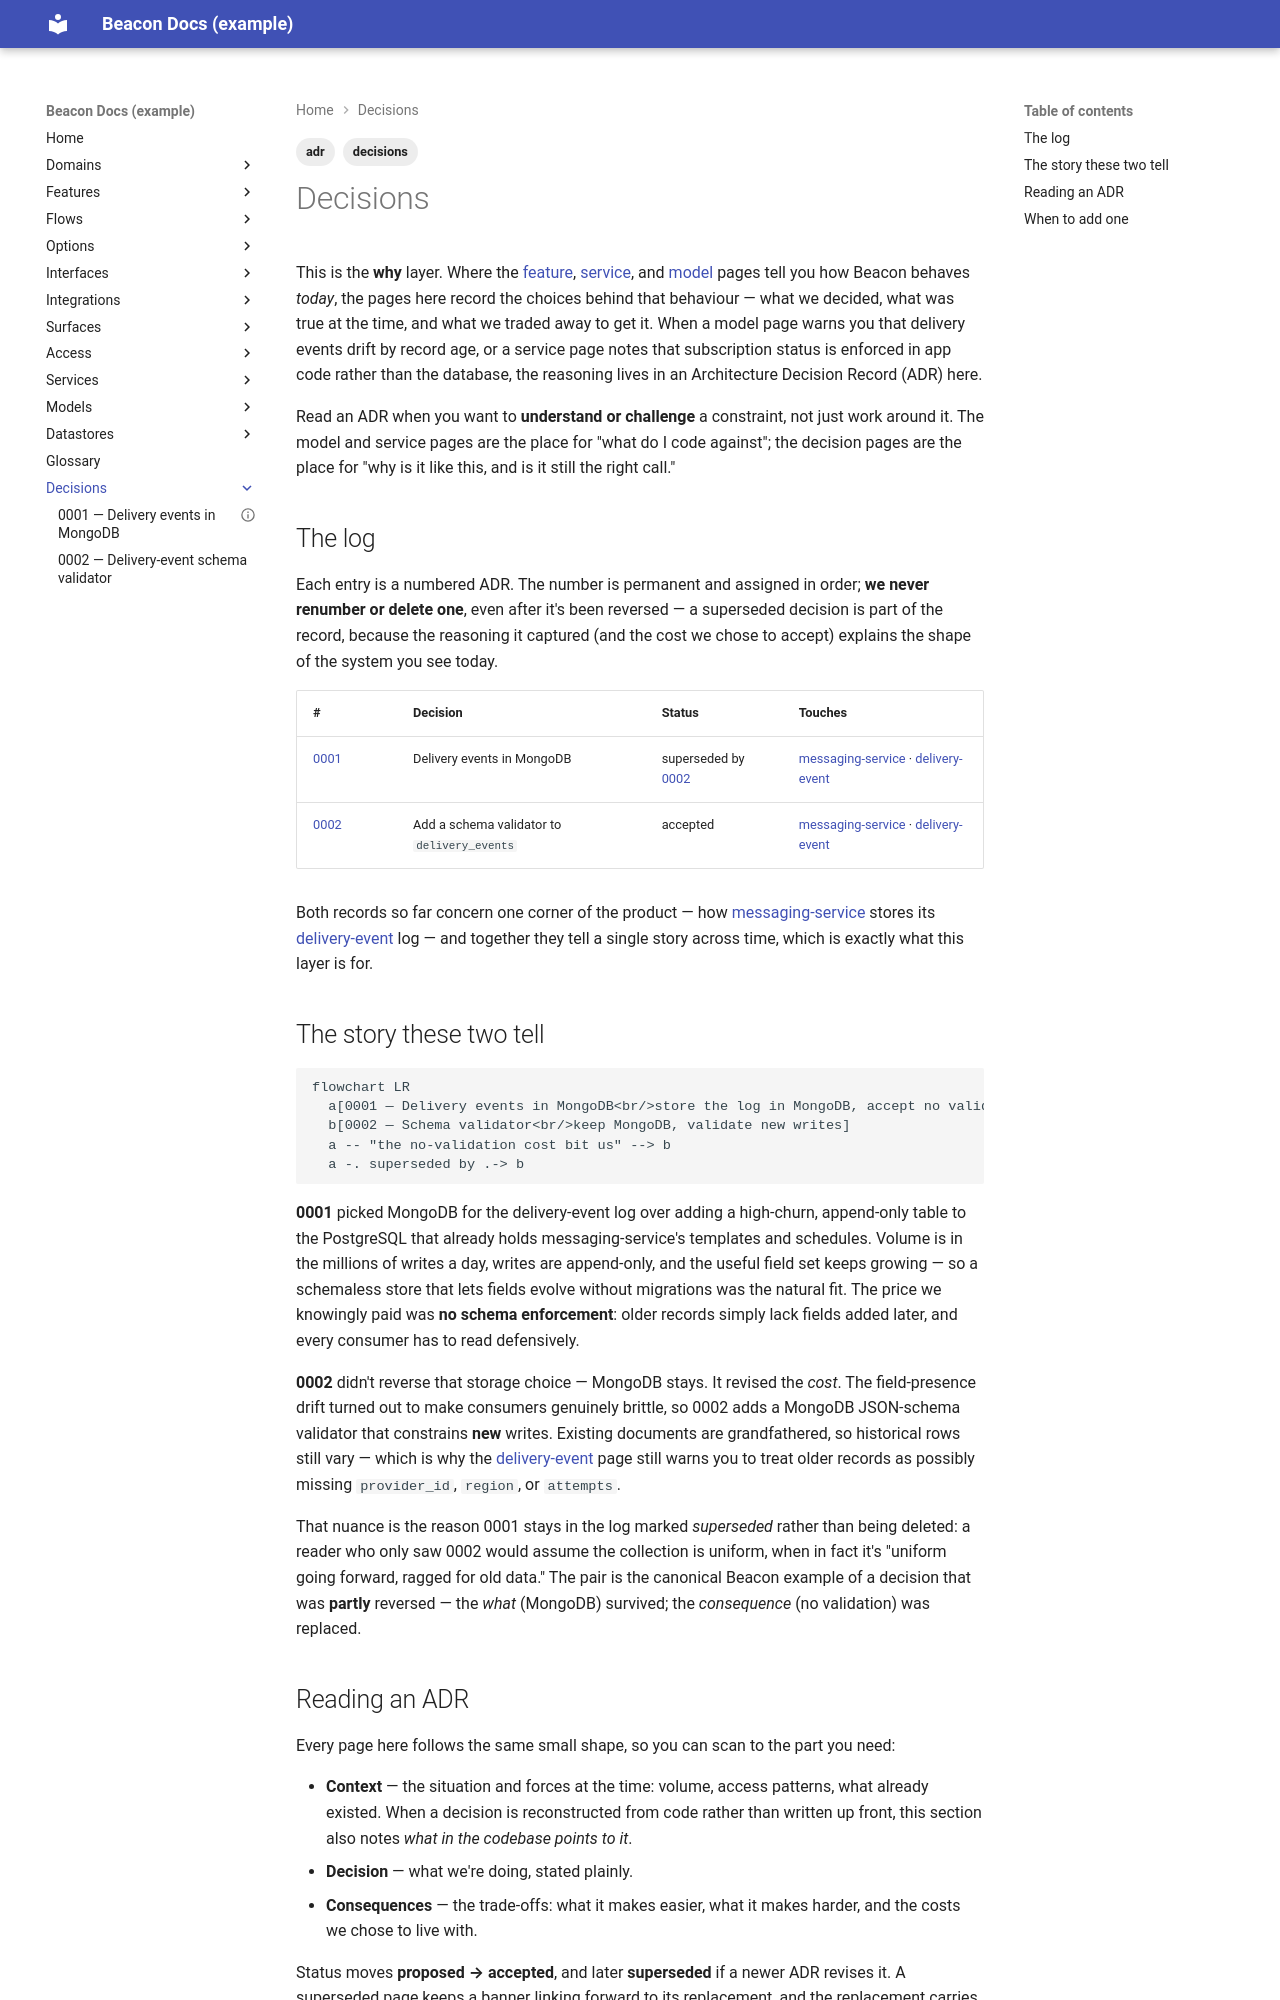

repository: dhedlund/project-docs · page: decisions/index.html · generator: mkdocs

---
title: Decisions
type: index
status: active
reviewed_confidence: 90
last_reviewed: 2026-06-14
related_services:
  - messaging-service
related_models:
  - delivery-event
tags: [decisions, adr]
---

# Decisions

This is the **why** layer. Where the [feature](../features/index.md),
[service](../services/index.md), and [model](../models/index.md) pages tell you
how Beacon behaves *today*, the pages here record the choices behind that
behaviour — what we decided, what was true at the time, and what we traded away to
get it. When a model page warns you that delivery events drift by record age, or a
service page notes that subscription status is enforced in app code rather than the
database, the reasoning lives in an Architecture Decision Record (ADR) here.

Read an ADR when you want to **understand or challenge** a constraint, not just
work around it. The model and service pages are the place for "what do I code
against"; the decision pages are the place for "why is it like this, and is it
still the right call."

## The log

Each entry is a numbered ADR. The number is permanent and assigned in order;
**we never renumber or delete one**, even after it's been reversed — a superseded
decision is part of the record, because the reasoning it captured (and the cost we
chose to accept) explains the shape of the system you see today.

| # | Decision | Status | Touches |
|---|----------|--------|---------|
| [0001](0001-delivery-events-in-mongodb.md) | Delivery events in MongoDB | superseded by [0002](0002-delivery-event-schema-validator.md) | [messaging-service](../services/messaging-service.md) · [delivery-event](../models/delivery-event.md) |
| [0002](0002-delivery-event-schema-validator.md) | Add a schema validator to `delivery_events` | accepted | [messaging-service](../services/messaging-service.md) · [delivery-event](../models/delivery-event.md) |

Both records so far concern one corner of the product — how
[messaging-service](../services/messaging-service.md) stores its
[delivery-event](../models/delivery-event.md) log — and together they tell a
single story across time, which is exactly what this layer is for.

## The story these two tell

```mermaid
flowchart LR
  a[0001 — Delivery events in MongoDB<br/>store the log in MongoDB, accept no validation]
  b[0002 — Schema validator<br/>keep MongoDB, validate new writes]
  a -- "the no-validation cost bit us" --> b
  a -. superseded by .-> b
```

**0001** picked MongoDB for the delivery-event log over adding a high-churn,
append-only table to the PostgreSQL that already holds messaging-service's
templates and schedules. Volume is in the millions of writes a day, writes are
append-only, and the useful field set keeps growing — so a schemaless store that
lets fields evolve without migrations was the natural fit. The price we knowingly
paid was **no schema enforcement**: older records simply lack fields added later,
and every consumer has to read defensively.

**0002** didn't reverse that storage choice — MongoDB stays. It revised the *cost*.
The field-presence drift turned out to make consumers genuinely brittle, so 0002
adds a MongoDB JSON-schema validator that constrains **new** writes. Existing
documents are grandfathered, so historical rows still vary — which is why the
[delivery-event](../models/delivery-event.md) page still warns you to treat older
records as possibly missing `provider_id`, `region`, or `attempts`.

That nuance is the reason 0001 stays in the log marked *superseded* rather than
being deleted: a reader who only saw 0002 would assume the collection is uniform,
when in fact it's "uniform going forward, ragged for old data." The pair is the
canonical Beacon example of a decision that was **partly** reversed — the *what*
(MongoDB) survived; the *consequence* (no validation) was replaced.
